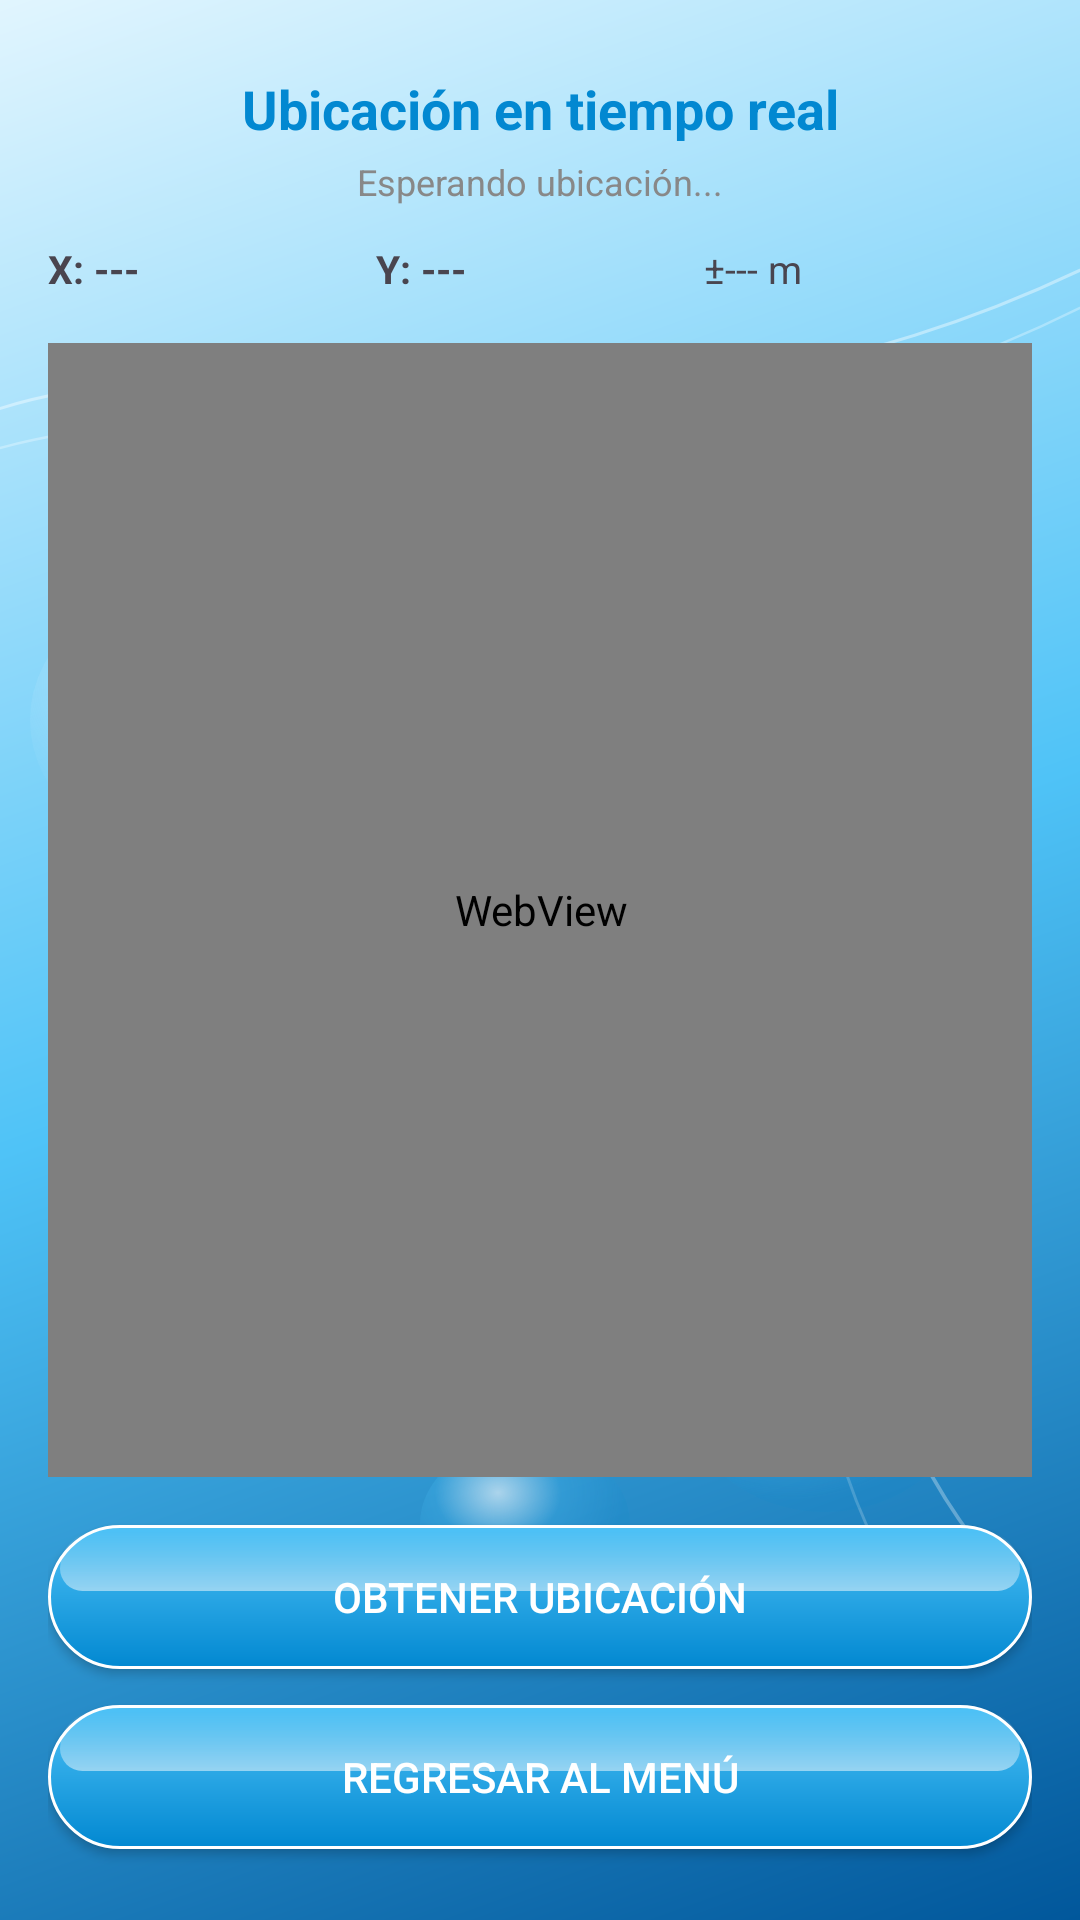

Produce the Android XML layout that renders to this screen, including the resource entries it uses.
<!-- AndroidManifest.xml: application theme Theme.ProyectoTheProyect -->
<!-- res/layout/activity_localizacion.xml -->
<?xml version="1.0" encoding="utf-8"?>
<ScrollView
    xmlns:android="http://schemas.android.com/apk/res/android"
    xmlns:app="http://schemas.android.com/apk/res-auto"
    xmlns:tools="http://schemas.android.com/tools"
    android:layout_width="match_parent"
    android:layout_height="match_parent"
    android:background="@drawable/bg_frutiger_gradient"
    android:fillViewport="true">

    <androidx.constraintlayout.widget.ConstraintLayout
        android:id="@+id/main"
        android:layout_width="match_parent"
        android:layout_height="wrap_content"
        android:padding="16dp"
        tools:context=".LocalizacionActivity">

        <TextView
            android:id="@+id/tvTituloLocalizacion"
            android:layout_width="wrap_content"
            android:layout_height="wrap_content"
            android:text="Ubicación en tiempo real"
            android:textSize="18sp"
            android:textStyle="bold"
            android:textColor="@color/frutiger_azul_profundo"
            app:layout_constraintTop_toTopOf="parent"
            app:layout_constraintStart_toStartOf="parent"
            app:layout_constraintEnd_toEndOf="parent"
            android:layout_marginTop="8dp"/>

        <TextView
            android:id="@+id/tvEstadoUbicacion"
            android:layout_width="wrap_content"
            android:layout_height="wrap_content"
            android:text="Esperando ubicación..."
            android:textSize="12sp"
            android:textColor="#888888"
            app:layout_constraintTop_toBottomOf="@id/tvTituloLocalizacion"
            app:layout_constraintStart_toStartOf="parent"
            app:layout_constraintEnd_toEndOf="parent"
            android:layout_marginTop="4dp"/>

        
        <LinearLayout
            android:id="@+id/layoutCoords"
            android:layout_width="0dp"
            android:layout_height="wrap_content"
            android:orientation="horizontal"
            app:layout_constraintTop_toBottomOf="@id/tvEstadoUbicacion"
            app:layout_constraintStart_toStartOf="parent"
            app:layout_constraintEnd_toEndOf="parent"
            android:layout_marginTop="12dp">

            <TextView
                android:id="@+id/tvCoordX"
                android:layout_width="0dp"
                android:layout_height="wrap_content"
                android:layout_weight="1"
                android:text="X: ---"
                android:textSize="13sp"
                android:textStyle="bold"/>

            <TextView
                android:id="@+id/tvCoordY"
                android:layout_width="0dp"
                android:layout_height="wrap_content"
                android:layout_weight="1"
                android:text="Y: ---"
                android:textSize="13sp"
                android:textStyle="bold"/>

            <TextView
                android:id="@+id/tvPrecision"
                android:layout_width="0dp"
                android:layout_height="wrap_content"
                android:layout_weight="1"
                android:text="±--- m"
                android:textSize="13sp"/>

        </LinearLayout>

        
        <WebView
            android:id="@+id/webViewMapa"
            android:layout_width="383dp"
            android:layout_height="378dp"
            android:layout_marginTop="16dp"
            app:layout_constraintEnd_toEndOf="parent"
            app:layout_constraintStart_toStartOf="parent"
            app:layout_constraintTop_toBottomOf="@id/layoutCoords" />

        <Button
            android:id="@+id/btnObtenerUbicacion"
            android:layout_width="0dp"
            android:layout_height="wrap_content"
            android:text="Obtener ubicación"
            android:background="@drawable/btn_frutiger"
            android:textColor="@color/white"
            app:backgroundTint="@null"
            android:insetTop="0dp"
            android:insetBottom="0dp"
            app:layout_constraintTop_toBottomOf="@id/webViewMapa"
            app:layout_constraintStart_toStartOf="parent"
            app:layout_constraintEnd_toEndOf="parent"
            android:layout_marginTop="16dp"/>

        <Button
            android:id="@+id/btnVolverMenu"
            android:layout_width="0dp"
            android:layout_height="wrap_content"
            android:text="Regresar al menú"
            android:background="@drawable/btn_frutiger"
            android:textColor="@color/white"
            app:backgroundTint="@null"
            android:insetTop="0dp"
            android:insetBottom="0dp"
            app:layout_constraintTop_toBottomOf="@id/btnObtenerUbicacion"
            app:layout_constraintStart_toStartOf="parent"
            app:layout_constraintEnd_toEndOf="parent"
            android:layout_marginTop="12dp"
            android:layout_marginBottom="24dp"/>

    </androidx.constraintlayout.widget.ConstraintLayout>
</ScrollView>
<!-- resources referenced by this layout -->
<resources>
  <color name="frutiger_azul_profundo">#0288D1</color>
  <color name="white">#FFFFFFFF</color>
  <!-- drawable bg_frutiger_gradient: vector/xml drawable (drawable, 3467 chars, omitted) -->
  <!-- drawable btn_frutiger (drawable) -->
  <?xml version="1.0" encoding="utf-8"?>
  <layer-list xmlns:android="http://schemas.android.com/apk/res/android">
  
      
      <item>
          <shape android:shape="rectangle">
              <corners android:radius="24dp"/>
              <gradient
                  android:startColor="@color/frutiger_azul_profundo"
                  android:endColor="@color/frutiger_cian"
                  android:angle="90"/>
              <stroke
                  android:width="1dp"
                  android:color="@color/frutiger_blanco_brillo"/>
          </shape>
      </item>
  
      
      <item android:top="2dp" android:left="4dp" android:right="4dp" android:bottom="26dp">
          <shape android:shape="rectangle">
              <corners
                  android:topLeftRadius="20dp"
                  android:topRightRadius="20dp"
                  android:bottomLeftRadius="12dp"
                  android:bottomRightRadius="12dp"/>
              <gradient
                  android:startColor="#80FFFFFF"
                  android:endColor="#00FFFFFF"
                  android:angle="90"/>
          </shape>
      </item>
  
  </layer-list>
  <style name="Theme.ProyectoTheProyect" parent="Base.Theme.ProyectoTheProyect" />
  <color name="frutiger_cian">#4FC3F7</color>
  <color name="frutiger_blanco_brillo">#FFFFFF</color>
  <style name="Base.Theme.ProyectoTheProyect" parent="Theme.Material3.Light.NoActionBar">
          
          
      </style>
</resources>
